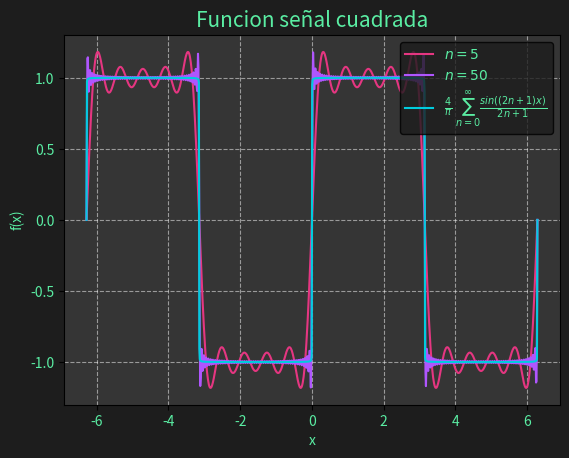

Here is the Python script that generated this plot:
import matplotlib.pyplot as plt
import numpy as np
import os

os.system("clear")

def f(x, n_max):
    funcion =   0
    for n in range(n_max):
        funcion =   funcion + (4/np.pi)*((np.sin(x*(1+2*n)))/(1+2*n))
    return  funcion

x_plot = np.linspace(-2*np.pi, 2*np.pi, 1000)
y_plot_5 = f(x_plot, 5) 
y_plot_50 = f(x_plot, 50) 
y_plot_inf = f(x_plot, 1000) 

leng    =   r"$  \frac{4}{\pi} \; \sum_{n=0}^{\infty} \frac{sin((2n+1)x)}{2n +1}  $"

plt.figure(facecolor="#1D1D1D")

plt.plot(x_plot, y_plot_5, color="#E53681", label=r"$ n=5 $")    
plt.plot(x_plot, y_plot_50, color="#af56fe", label=r"$ n=50$")    
plt.plot(x_plot, y_plot_inf, color="#00CCDE", label=leng)    
plt.grid(True, linestyle="dashed", color="#ffffff", alpha=0.5)

plt.xlabel("x", color="#5AEDA3")
plt.xticks(color="#5AEDA3")

plt.ylabel("f(x)", color="#5AEDA3")
plt.yticks(color="#5AEDA3")

plt.title("Funcion señal cuadrada", color="#5AEDA3", fontsize="15")

plt.gca().set_facecolor("#353535")

legend = plt.legend(fontsize=10, loc="upper right")
legend.get_frame().set_facecolor("#1D1D1D")
legend.get_frame().set_edgecolor("#000000")
legend.get_frame().set_alpha(0.8)
legend.get_texts()[0].set_color("#5AEDA3")
legend.get_texts()[1].set_color("#5AEDA3")
legend.get_texts()[2].set_color("#5AEDA3")

# plt.savefig("grafica.pdf")
plt.show()
